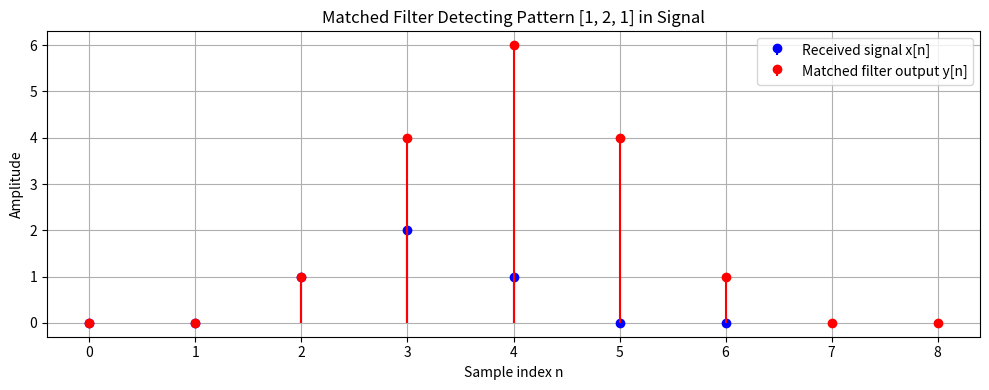

Generate this figure with matplotlib:
import numpy as np
import matplotlib.pyplot as plt

# Known signal (template to detect)
s = np.array([1, 2, 1])

# Received signal (includes s embedded inside noise)
x = np.array([0, 0, 1, 2, 1, 0, 0])

# Matched filter: time-reversed version of s
h = s[::-1]  # reverse s

# Apply convolution
y = np.convolve(x, h, mode='full')

# Time axis
n_x = np.arange(len(x))
n_y = np.arange(len(y))

# Plot
plt.figure(figsize=(10, 4))
plt.stem(n_x, x, basefmt=" ", linefmt='b-', markerfmt='bo', label='Received signal x[n]')
plt.stem(n_y, y, basefmt=" ", linefmt='r-', markerfmt='ro', label='Matched filter output y[n]')
plt.title("Matched Filter Detecting Pattern [1, 2, 1] in Signal")
plt.xlabel("Sample index n")
plt.ylabel("Amplitude")
plt.grid(True)
plt.legend()
plt.tight_layout()
plt.show()

# Print output
print("Matched Filter Output y[n]:", y)
